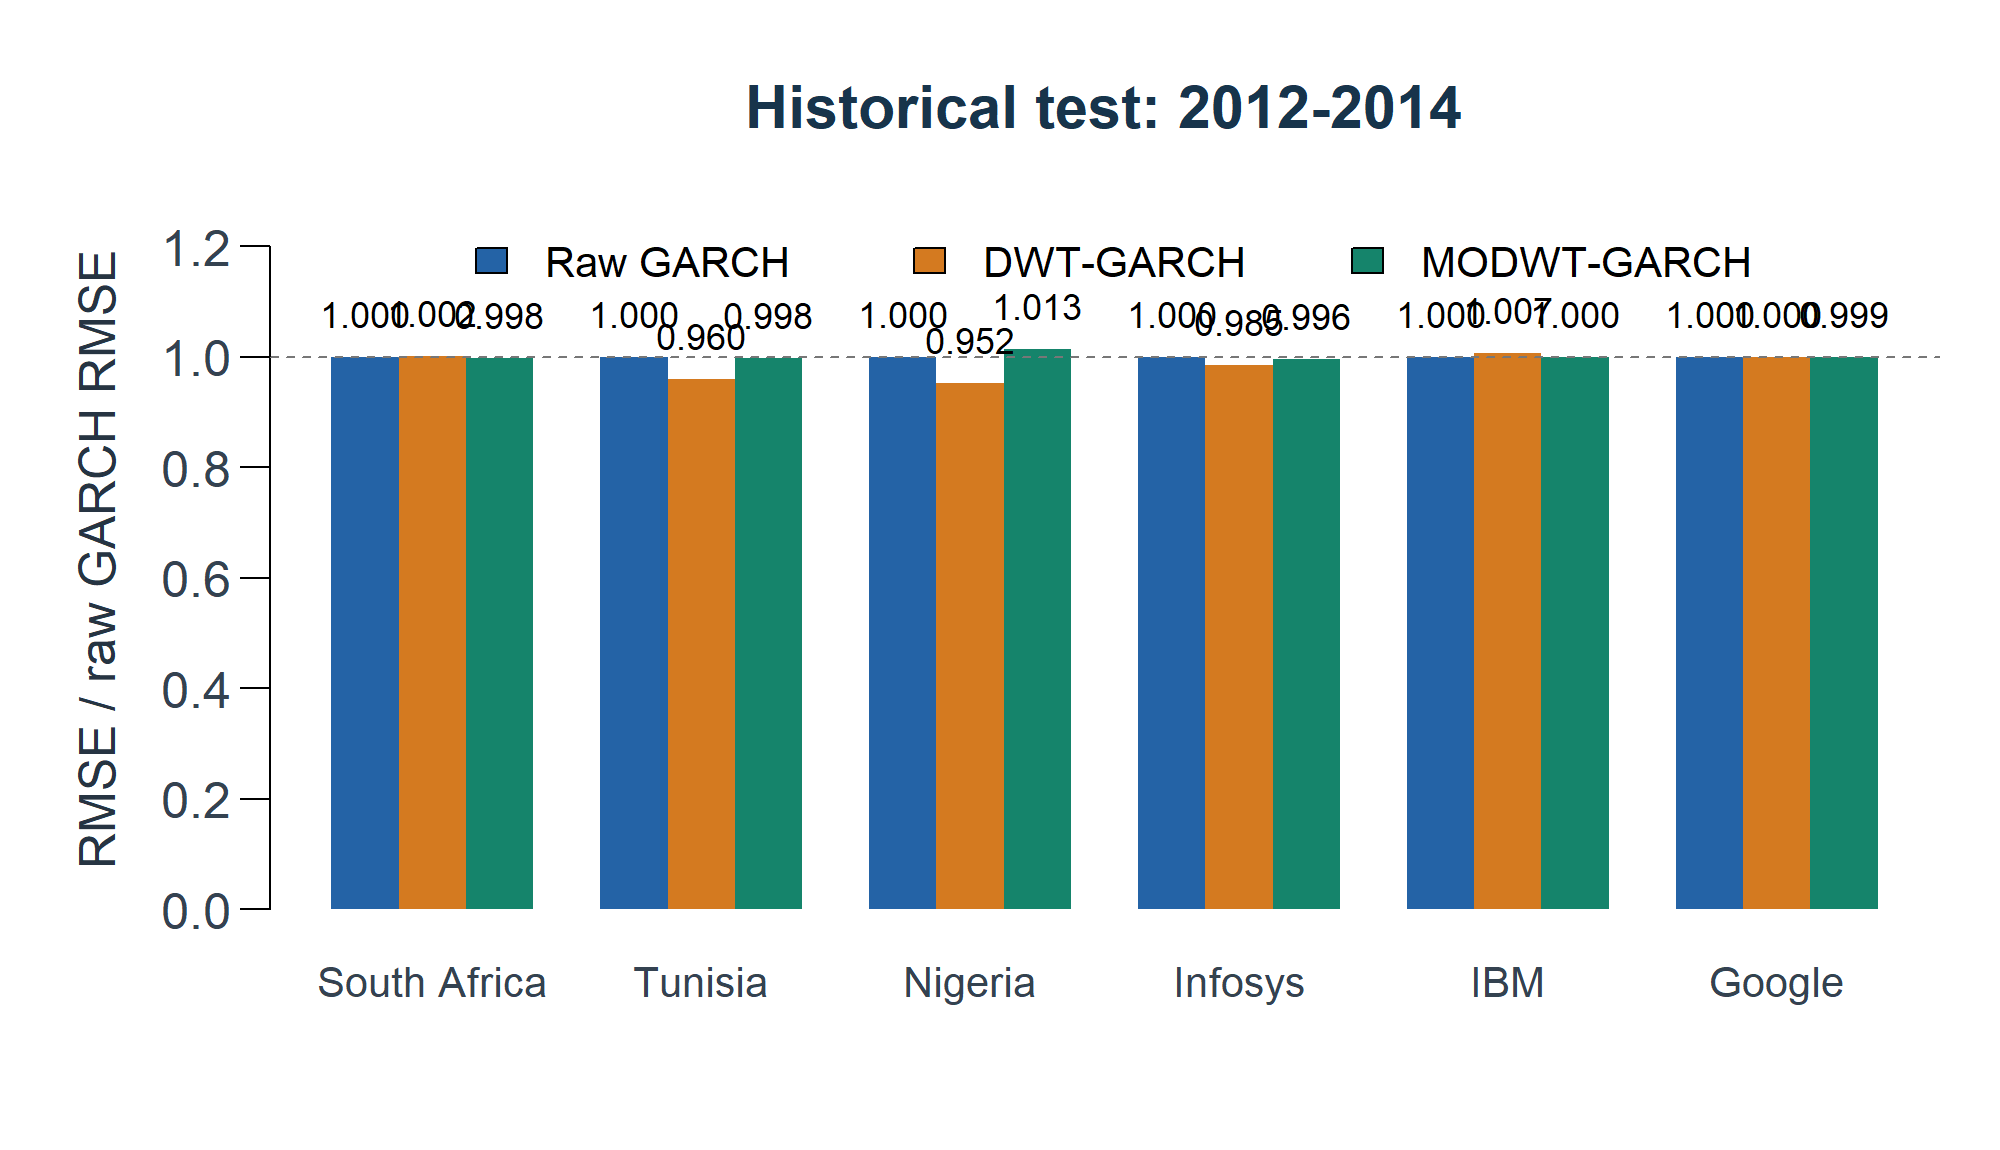

Values plotted in this chart, from the file beside it:
model, dataset, RMSE_ratio
raw_garch, south_africa, 1
dwt_garch, south_africa, 1.002
modwt_garch, south_africa, 0.9976
raw_garch, tunisia, 1
dwt_garch, tunisia, 0.9597
modwt_garch, tunisia, 0.9979
raw_garch, nigeria, 1
dwt_garch, nigeria, 0.9521
modwt_garch, nigeria, 1.013
raw_garch, india_infosys, 1
dwt_garch, india_infosys, 0.9848
modwt_garch, india_infosys, 0.996
raw_garch, usa_ibm, 1
dwt_garch, usa_ibm, 1.007
modwt_garch, usa_ibm, 1
raw_garch, google_class_a, 1
dwt_garch, google_class_a, 1
modwt_garch, google_class_a, 0.9995
